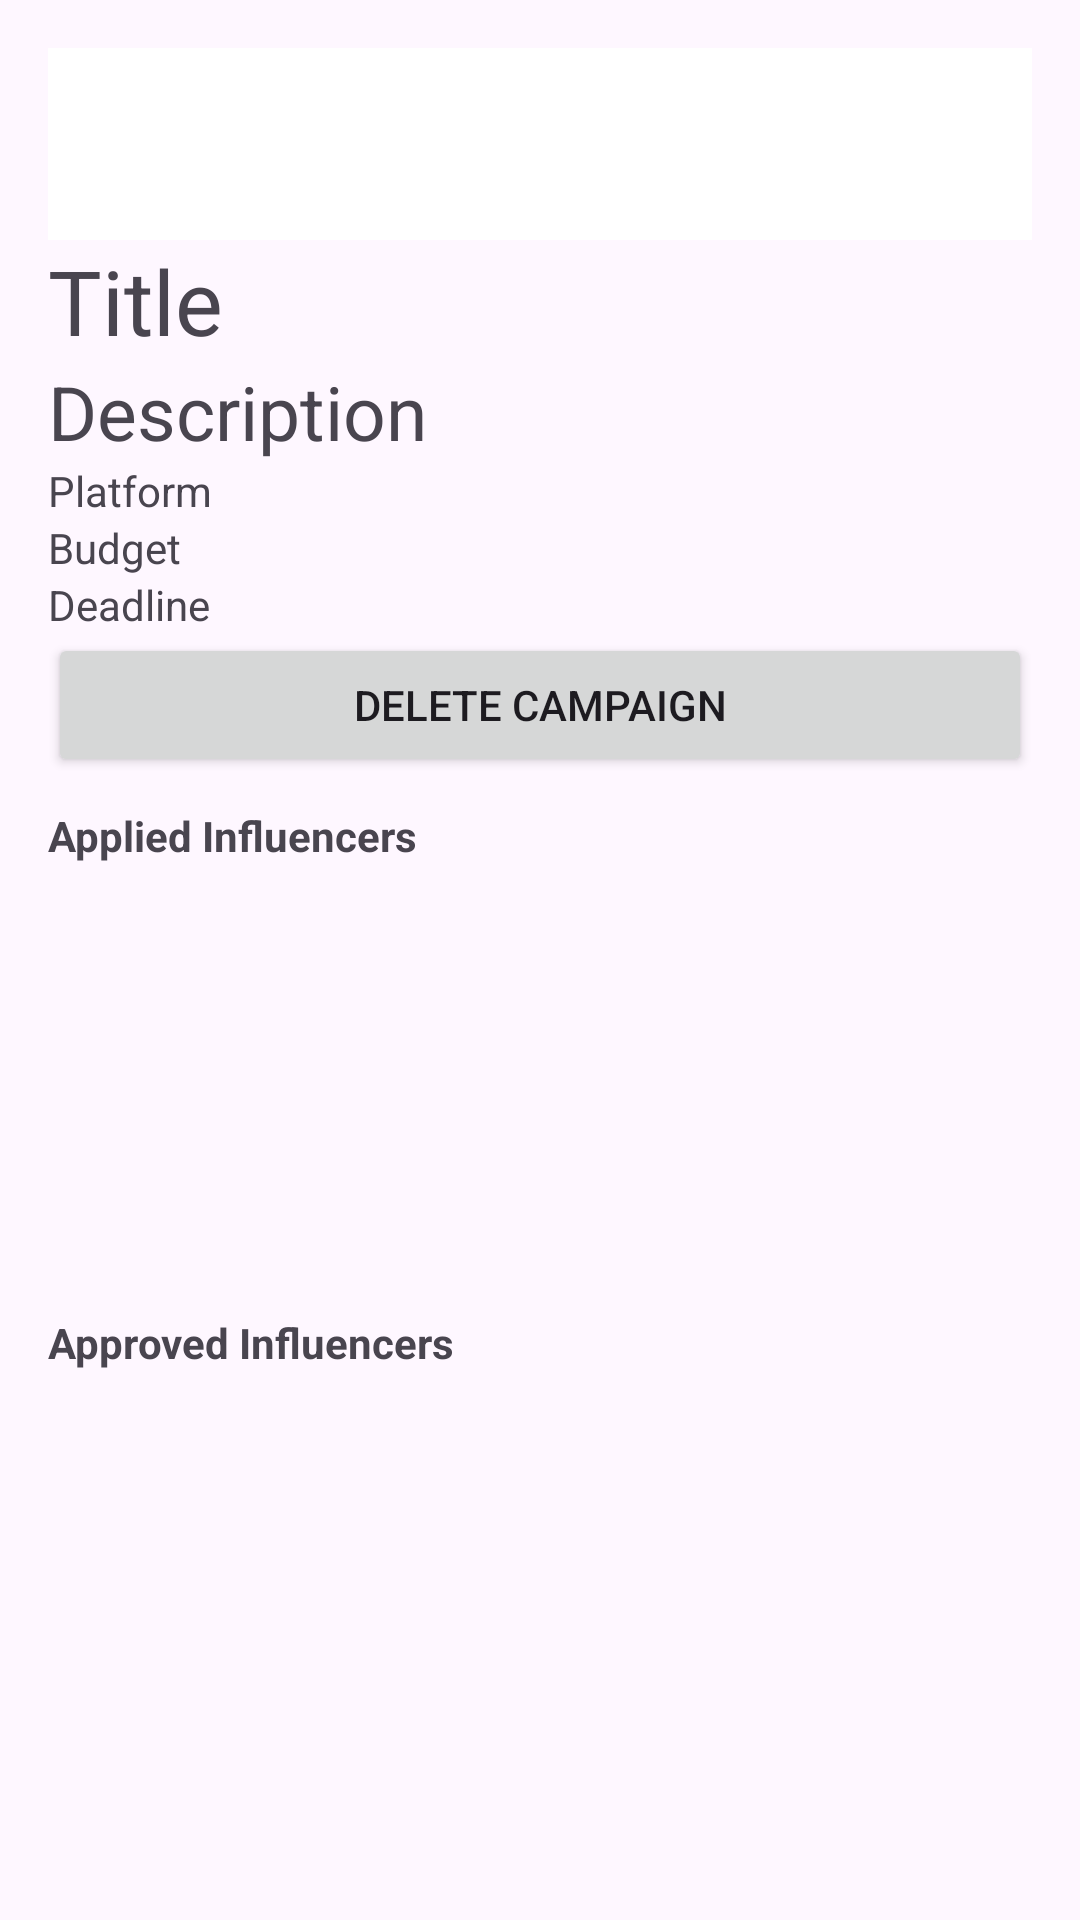

Layout XML and referenced resources for this Android screen:
<!-- AndroidManifest.xml: application theme Theme.BrandFluenceAndroid -->
<!-- res/layout/activity_campaign_details_brand.xml -->
<ScrollView xmlns:android="http://schemas.android.com/apk/res/android"
    android:layout_width="match_parent"
    android:layout_height="match_parent">

<LinearLayout
    android:orientation="vertical"
    android:padding="16dp"
    android:layout_width="match_parent"
    android:layout_height="match_parent">

    <androidx.appcompat.widget.Toolbar
        android:id="@+id/topAppBar"
        android:layout_width="match_parent"
        android:layout_height="wrap_content"
        android:background="#FFFFFF"
        android:elevation="4dp" />

    <TextView
        android:id="@+id/title"
        android:text="Title"
        android:textSize="30sp"
        android:layout_height="wrap_content"
        android:layout_width="match_parent"/>
    <TextView
        android:id="@+id/description"
        android:text="Description"
        android:layout_height="wrap_content"
        android:layout_width="match_parent"
        android:textSize="25sp"
        />
    <TextView
        android:id="@+id/platform"
        android:text="Platform"
        android:layout_height="wrap_content"
        android:layout_width="match_parent"/>
    <TextView
        android:id="@+id/budget"
        android:text="Budget"
        android:layout_height="wrap_content"
        android:layout_width="match_parent"/>
    <TextView
        android:id="@+id/deadline"
        android:text="Deadline"
        android:layout_height="wrap_content"
        android:layout_width="match_parent"/>

    <Button
        android:id="@+id/btnDelete"
        android:text="Delete Campaign"
        android:layout_height="wrap_content"
        android:layout_width="match_parent"/>


    <TextView
        android:text="Applied Influencers"
        android:textStyle="bold"
        android:paddingTop="10dp"
        android:layout_height="wrap_content"
        android:layout_width="match_parent"/>

    <ListView
        android:id="@+id/listApplied"
        android:layout_width="match_parent"
        android:layout_height="140dp" />

    <TextView
        android:text="Approved Influencers"
        android:textStyle="bold"
        android:paddingTop="10dp"
        android:layout_height="wrap_content"
        android:layout_width="match_parent"/>

    <ListView
        android:id="@+id/listApproved"
        android:layout_width="match_parent"
        android:layout_height="152dp" />
</LinearLayout>
</ScrollView>
<!-- resources referenced by this layout -->
<resources>
  <style name="Theme.BrandFluenceAndroid" parent="Base.Theme.BrandFluenceAndroid" />
  <style name="Base.Theme.BrandFluenceAndroid" parent="Theme.Material3.DayNight.NoActionBar">
          
          
          <item name="android:textColorHint">#4949E0</item>
      </style>
</resources>
